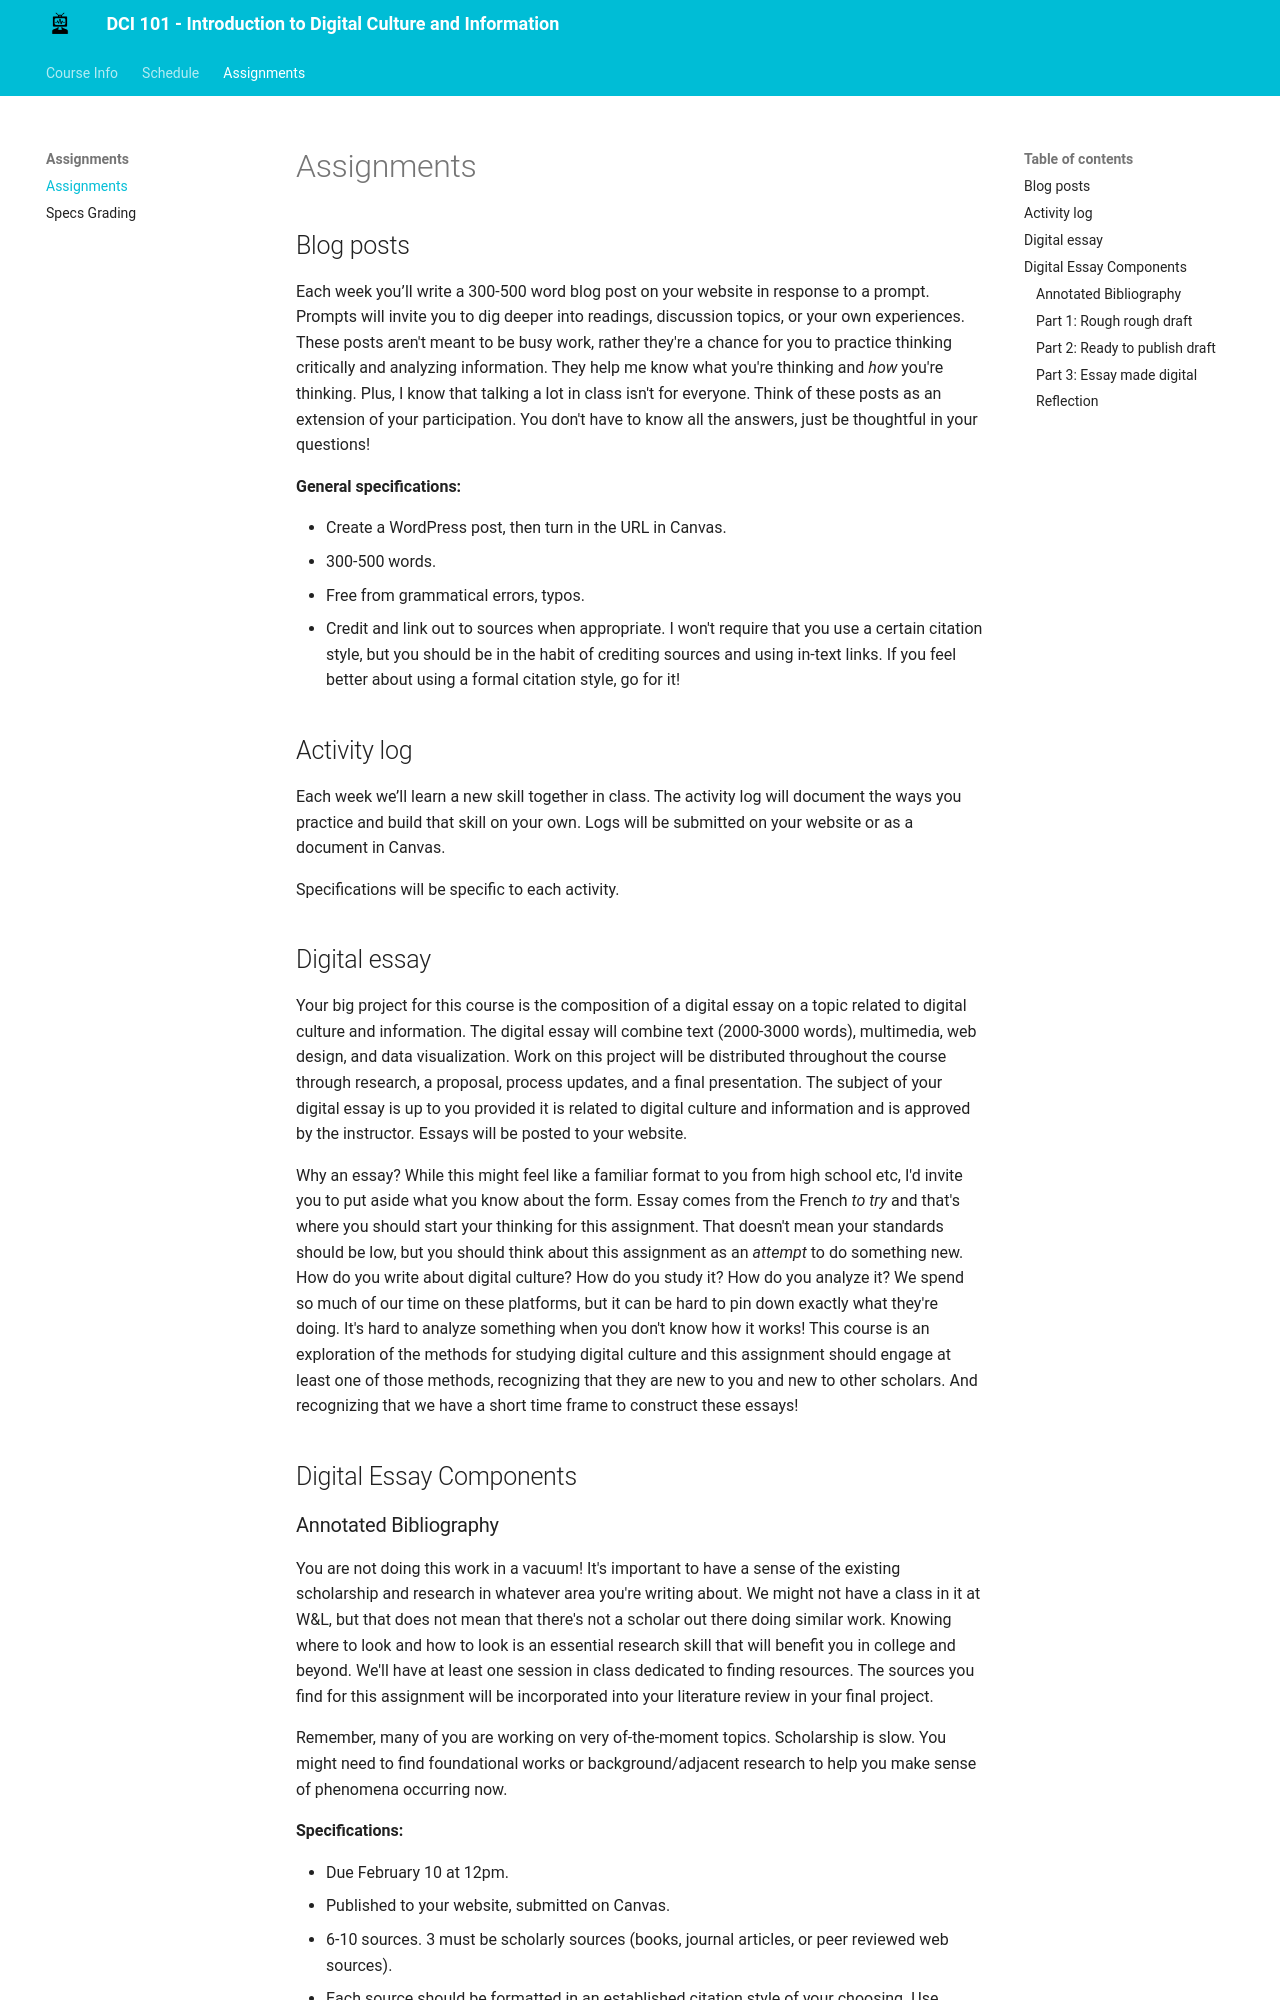

repository: mackenziekbrooks/dci101-w26 · page: assignments/index.html · generator: mkdocs


## Blog posts

Each week you’ll write a 300-500 word blog post on your website in response to a prompt. Prompts will invite you to dig deeper into readings, discussion topics, or your own experiences. These posts aren't meant to be busy work, rather they're a chance for you to practice thinking critically and analyzing information. They help me know what you're thinking and *how* you're thinking. Plus, I know that talking a lot in class isn't for everyone. Think of these posts as an extension of your participation. You don't have to know all the answers, just be thoughtful in your questions! 

**General specifications:**

* Create a WordPress post, then turn in the URL in Canvas. 
* 300-500 words.
* Free from grammatical errors, typos. 
* Credit and link out to sources when appropriate. I won't require that you use a certain citation style, but you should be in the habit of crediting sources and using in-text links. If you feel better about using a formal citation style, go for it! 

## Activity log 

Each week we’ll learn a new skill together in class. The activity log will document the ways you practice and build that skill on your own. Logs will be submitted on your website or as a document in Canvas. 

Specifications will be specific to each activity.
